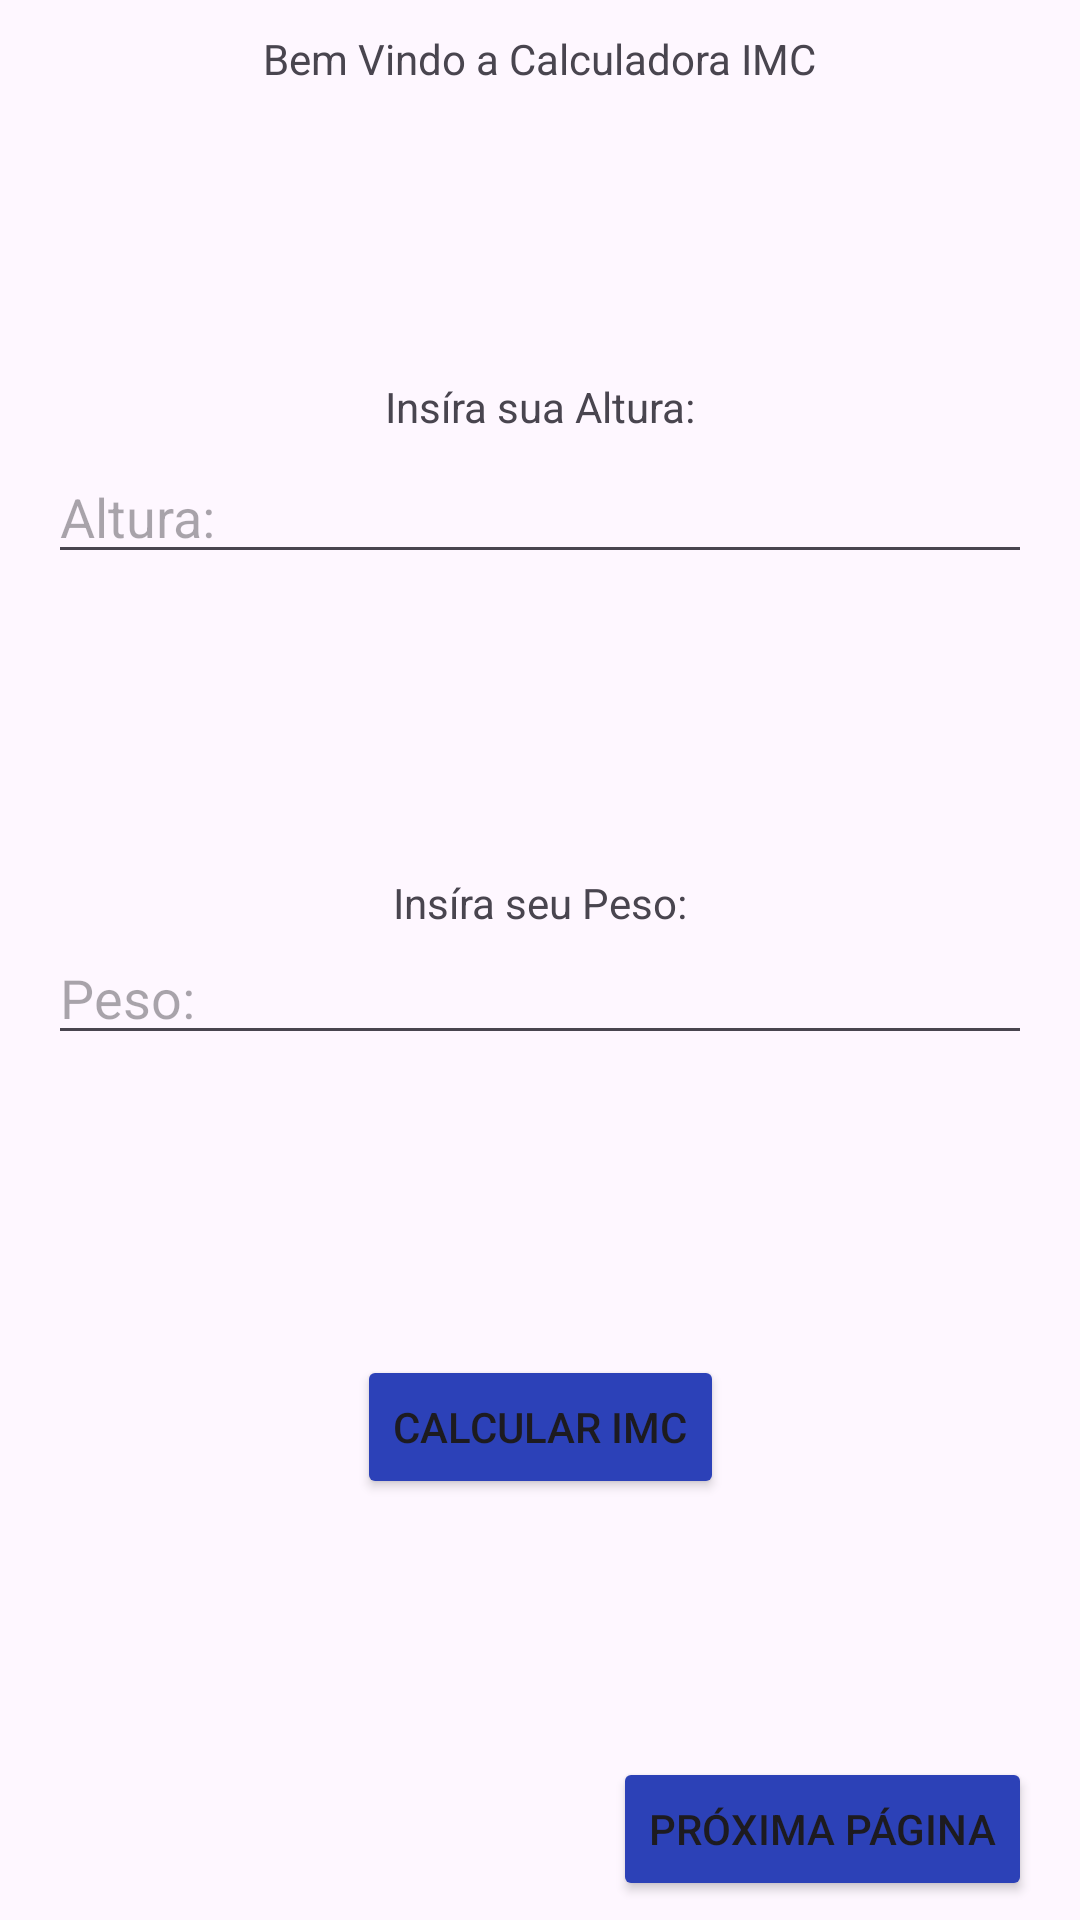

Reconstruct the res/layout file that produces this screen, plus the resources it refers to.
<!-- AndroidManifest.xml: application theme Theme.Trabalhocalculadoraimc -->
<!-- res/layout/activity_main.xml -->
<?xml version="1.0" encoding="utf-8"?>
<androidx.constraintlayout.widget.ConstraintLayout xmlns:android="http://schemas.android.com/apk/res/android"
    xmlns:app="http://schemas.android.com/apk/res-auto"
    xmlns:tools="http://schemas.android.com/tools"
    android:layout_width="match_parent"
    android:layout_height="match_parent"
    tools:context=".MainActivity">

    <TextView
        android:id="@+id/textView3"
        android:layout_width="196dp"
        android:layout_height="16dp"
        android:layout_marginStart="16dp"
        android:layout_marginTop="10dp"
        android:layout_marginEnd="16dp"
        android:text="Bem Vindo a Calculadora IMC"
        android:textAlignment="center"
        app:layout_constraintBottom_toBottomOf="parent"
        app:layout_constraintEnd_toEndOf="parent"
        app:layout_constraintHorizontal_bias="0.497"
        app:layout_constraintStart_toStartOf="parent"
        app:layout_constraintTop_toTopOf="parent"
        app:layout_constraintVertical_bias="0.0" />

    <TextView
        android:id="@+id/textView2"
        android:layout_width="wrap_content"
        android:layout_height="24dp"
        android:layout_marginStart="16dp"
        android:layout_marginTop="100dp"
        android:layout_marginEnd="16dp"
        android:fontFamily="sans-serif"
        android:text="Insíra sua Altura:"
        android:textAlignment="center"
        app:layout_constraintEnd_toEndOf="parent"
        app:layout_constraintStart_toStartOf="parent"
        app:layout_constraintTop_toBottomOf="@+id/textView3" />

    <TextView
        android:id="@+id/textView5"
        android:layout_width="wrap_content"
        android:layout_height="wrap_content"
        android:layout_marginStart="16dp"
        android:layout_marginTop="100dp"
        android:layout_marginEnd="16dp"
        android:text="Insíra seu Peso:"
        app:layout_constraintEnd_toEndOf="parent"
        app:layout_constraintStart_toStartOf="parent"
        app:layout_constraintTop_toBottomOf="@+id/textAltura" />

    <Button
        android:id="@+id/btnCalcular"
        android:layout_width="wrap_content"
        android:layout_height="wrap_content"
        android:layout_marginStart="16dp"
        android:layout_marginTop="100dp"
        android:layout_marginEnd="16dp"
        android:backgroundTint="#2C41B8"
        android:text="Calcular IMC"
        app:layout_constraintEnd_toEndOf="parent"
        app:layout_constraintStart_toStartOf="parent"
        app:layout_constraintTop_toBottomOf="@+id/textPeso" />

    <EditText
        android:id="@+id/textAltura"
        android:layout_width="0dp"
        android:layout_height="wrap_content"
        android:layout_marginStart="16dp"
        android:layout_marginEnd="16dp"
        android:ems="10"
        android:hint="Altura:"
        android:inputType="number|numberDecimal"
        android:maxLength="4"
        app:layout_constraintEnd_toEndOf="parent"
        app:layout_constraintStart_toStartOf="parent"
        app:layout_constraintTop_toBottomOf="@+id/textView2" />

    <EditText
        android:id="@+id/textPeso"
        android:layout_width="0dp"
        android:layout_height="wrap_content"
        android:layout_marginStart="16dp"
        android:layout_marginEnd="16dp"
        android:ems="10"
        android:hint="Peso:"
        android:inputType="number|numberDecimal"
        android:maxLength="5"
        app:layout_constraintEnd_toEndOf="parent"
        app:layout_constraintStart_toStartOf="parent"
        app:layout_constraintTop_toBottomOf="@+id/textView5" />

    <Button
        android:id="@+id/btnNext"
        android:layout_width="wrap_content"
        android:layout_height="wrap_content"
        android:layout_marginTop="100dp"
        android:layout_marginEnd="8dp"
        android:layout_marginBottom="8dp"
        android:backgroundTint="#2C41B7"
        android:text="Próxima Página"
        app:layout_constraintBottom_toBottomOf="parent"
        app:layout_constraintEnd_toEndOf="parent"
        app:layout_constraintHorizontal_bias="0.962"
        app:layout_constraintStart_toStartOf="parent"
        app:layout_constraintTop_toBottomOf="@+id/btnCalcular"
        app:layout_constraintVertical_bias="0.906" />

</androidx.constraintlayout.widget.ConstraintLayout>
<!-- resources referenced by this layout -->
<resources>
  <style name="Theme.Trabalhocalculadoraimc" parent="Base.Theme.Trabalhocalculadoraimc" />
  <style name="Base.Theme.Trabalhocalculadoraimc" parent="Theme.Material3.DayNight.NoActionBar">
          
          
      </style>
</resources>
